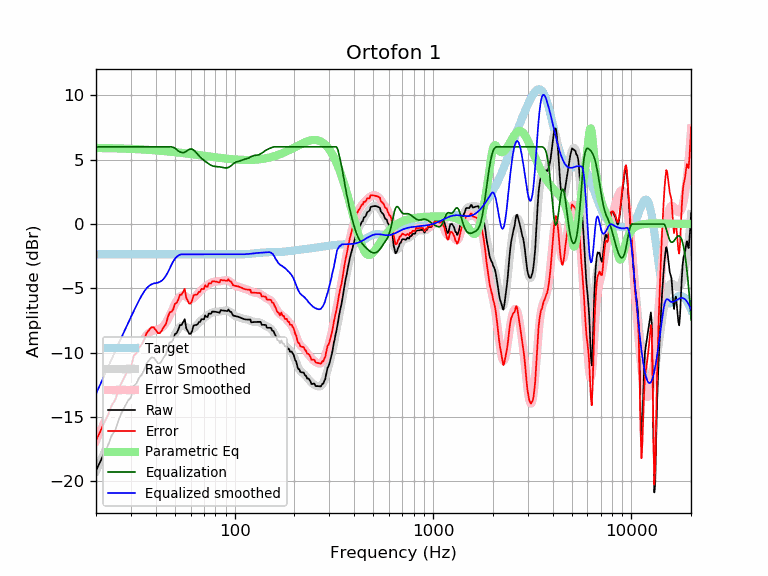

Source data for this figure (header and first rows):
frequency, raw, error, smoothed, error_smoothed, equalization, parametric_eq, equalized_raw, equalized_smoothed, target
20, -19.16, -16.81, -19.20, -16.85, 6.00, 5.91, -13.16, -13.20, -2.35
21, -18.48, -16.13, -18.48, -16.13, 6.00, 5.91, -12.48, -12.48, -2.35
22, -17.80, -15.45, -17.79, -15.44, 6.00, 5.90, -11.80, -11.79, -2.35
23, -17.19, -14.84, -17.12, -14.77, 6.00, 5.90, -11.19, -11.12, -2.35
24, -16.44, -14.09, -16.49, -14.14, 6.00, 5.89, -10.44, -10.49, -2.35
25, -16.03, -13.67, -15.88, -13.53, 6.00, 5.88, -10.03, -9.88, -2.35
26, -15.22, -12.87, -15.30, -12.95, 6.00, 5.88, -9.22, -9.30, -2.35
27, -14.63, -12.27, -14.74, -12.39, 6.00, 5.87, -8.63, -8.74, -2.35
28, -14.17, -11.82, -14.21, -11.86, 6.00, 5.86, -8.17, -8.21, -2.35
29, -13.72, -11.37, -13.71, -11.36, 6.00, 5.85, -7.72, -7.71, -2.35
30, -13.50, -11.14, -13.23, -10.87, 6.00, 5.84, -7.50, -7.23, -2.35
31, -12.59, -10.24, -12.76, -10.41, 6.00, 5.83, -6.59, -6.76, -2.35
32, -12.37, -10.02, -12.33, -9.97, 6.00, 5.82, -6.37, -6.33, -2.35
33, -11.94, -9.59, -11.92, -9.57, 6.00, 5.81, -5.94, -5.92, -2.35
34, -11.71, -9.35, -11.55, -9.20, 6.00, 5.80, -5.71, -5.55, -2.35
35, -11.33, -8.97, -11.24, -8.89, 6.00, 5.79, -5.33, -5.24, -2.35
36, -10.82, -8.47, -10.99, -8.64, 6.00, 5.78, -4.82, -4.99, -2.35
37, -10.59, -8.24, -10.81, -8.45, 6.00, 5.76, -4.59, -4.81, -2.35
38, -10.37, -8.02, -10.69, -8.34, 6.00, 5.75, -4.37, -4.69, -2.35
39, -10.38, -8.03, -10.62, -8.27, 6.00, 5.74, -4.38, -4.62, -2.35
40, -10.58, -8.23, -10.59, -8.24, 6.00, 5.73, -4.58, -4.59, -2.35
41, -10.83, -8.48, -10.55, -8.20, 6.00, 5.71, -4.83, -4.55, -2.35
42, -10.83, -8.48, -10.49, -8.14, 6.00, 5.70, -4.83, -4.49, -2.35
43, -10.60, -8.25, -10.39, -8.04, 6.00, 5.69, -4.60, -4.39, -2.35
44, -10.34, -7.98, -10.23, -7.88, 6.00, 5.67, -4.34, -4.23, -2.35
45, -10.14, -7.78, -10.02, -7.67, 6.00, 5.66, -4.14, -4.02, -2.35
46, -9.61, -7.26, -9.77, -7.41, 6.00, 5.64, -3.61, -3.77, -2.35
47, -9.22, -6.87, -9.48, -7.12, 6.00, 5.63, -3.22, -3.48, -2.35
48, -9.17, -6.82, -9.17, -6.82, 6.00, 5.62, -3.17, -3.17, -2.35
49, -8.99, -6.63, -8.87, -6.52, 5.97, 5.60, -3.02, -2.90, -2.35
50, -8.55, -6.20, -8.58, -6.23, 5.89, 5.59, -2.66, -2.69, -2.35
51, -8.48, -6.13, -8.33, -5.98, 5.78, 5.57, -2.70, -2.55, -2.35
52, -8.20, -5.85, -8.13, -5.78, 5.68, 5.56, -2.52, -2.45, -2.35
53, -7.85, -5.49, -7.99, -5.64, 5.61, 5.54, -2.24, -2.38, -2.35
54, -7.85, -5.50, -7.91, -5.56, 5.56, 5.53, -2.29, -2.35, -2.35
55, -7.62, -5.27, -7.90, -5.55, 5.55, 5.52, -2.07, -2.35, -2.35
56, -7.39, -5.04, -7.94, -5.58, 5.58, 5.50, -1.81, -2.35, -2.35
57, -8.09, -5.74, -8.01, -5.65, 5.65, 5.49, -2.43, -2.35, -2.35
58, -8.31, -5.95, -8.09, -5.73, 5.73, 5.47, -2.57, -2.35, -2.35
59, -8.53, -6.18, -8.15, -5.80, 5.80, 5.46, -2.74, -2.35, -2.35
60, -8.54, -6.18, -8.18, -5.83, 5.83, 5.44, -2.71, -2.35, -2.35
61, -8.31, -5.96, -8.17, -5.82, 5.82, 5.43, -2.49, -2.35, -2.35
62, -7.91, -5.55, -8.11, -5.76, 5.76, 5.42, -2.15, -2.35, -2.35
63, -7.85, -5.50, -8.02, -5.67, 5.67, 5.40, -2.18, -2.35, -2.35
64, -7.85, -5.50, -7.91, -5.55, 5.55, 5.39, -2.29, -2.35, -2.35
65, -7.80, -5.44, -7.79, -5.43, 5.43, 5.37, -2.36, -2.35, -2.35
66, -7.62, -5.26, -7.67, -5.32, 5.32, 5.36, -2.30, -2.35, -2.35
67, -7.61, -5.26, -7.56, -5.21, 5.21, 5.35, -2.41, -2.35, -2.35
68, -7.39, -5.04, -7.47, -5.11, 5.11, 5.33, -2.28, -2.35, -2.35
69, -7.40, -5.04, -7.38, -5.03, 5.03, 5.32, -2.37, -2.35, -2.35
70, -7.41, -5.05, -7.31, -4.95, 4.95, 5.31, -2.45, -2.35, -2.35
71, -7.10, -4.75, -7.23, -4.88, 4.88, 5.30, -2.22, -2.35, -2.35
72, -7.21, -4.86, -7.16, -4.81, 4.81, 5.28, -2.40, -2.35, -2.35
73, -7.22, -4.87, -7.09, -4.74, 4.74, 5.27, -2.48, -2.35, -2.35
74, -6.96, -4.61, -7.03, -4.68, 4.68, 5.26, -2.29, -2.35, -2.35
75, -6.96, -4.61, -6.97, -4.62, 4.62, 5.25, -2.34, -2.35, -2.35
76, -6.96, -4.61, -6.92, -4.57, 4.57, 5.23, -2.40, -2.35, -2.35
77, -6.80, -4.45, -6.88, -4.53, 4.53, 5.22, -2.27, -2.35, -2.35
78, -6.81, -4.45, -6.85, -4.50, 4.50, 5.21, -2.30, -2.35, -2.35
79, -6.81, -4.46, -6.84, -4.48, 4.48, 5.20, -2.33, -2.35, -2.35
... 553 more rows
